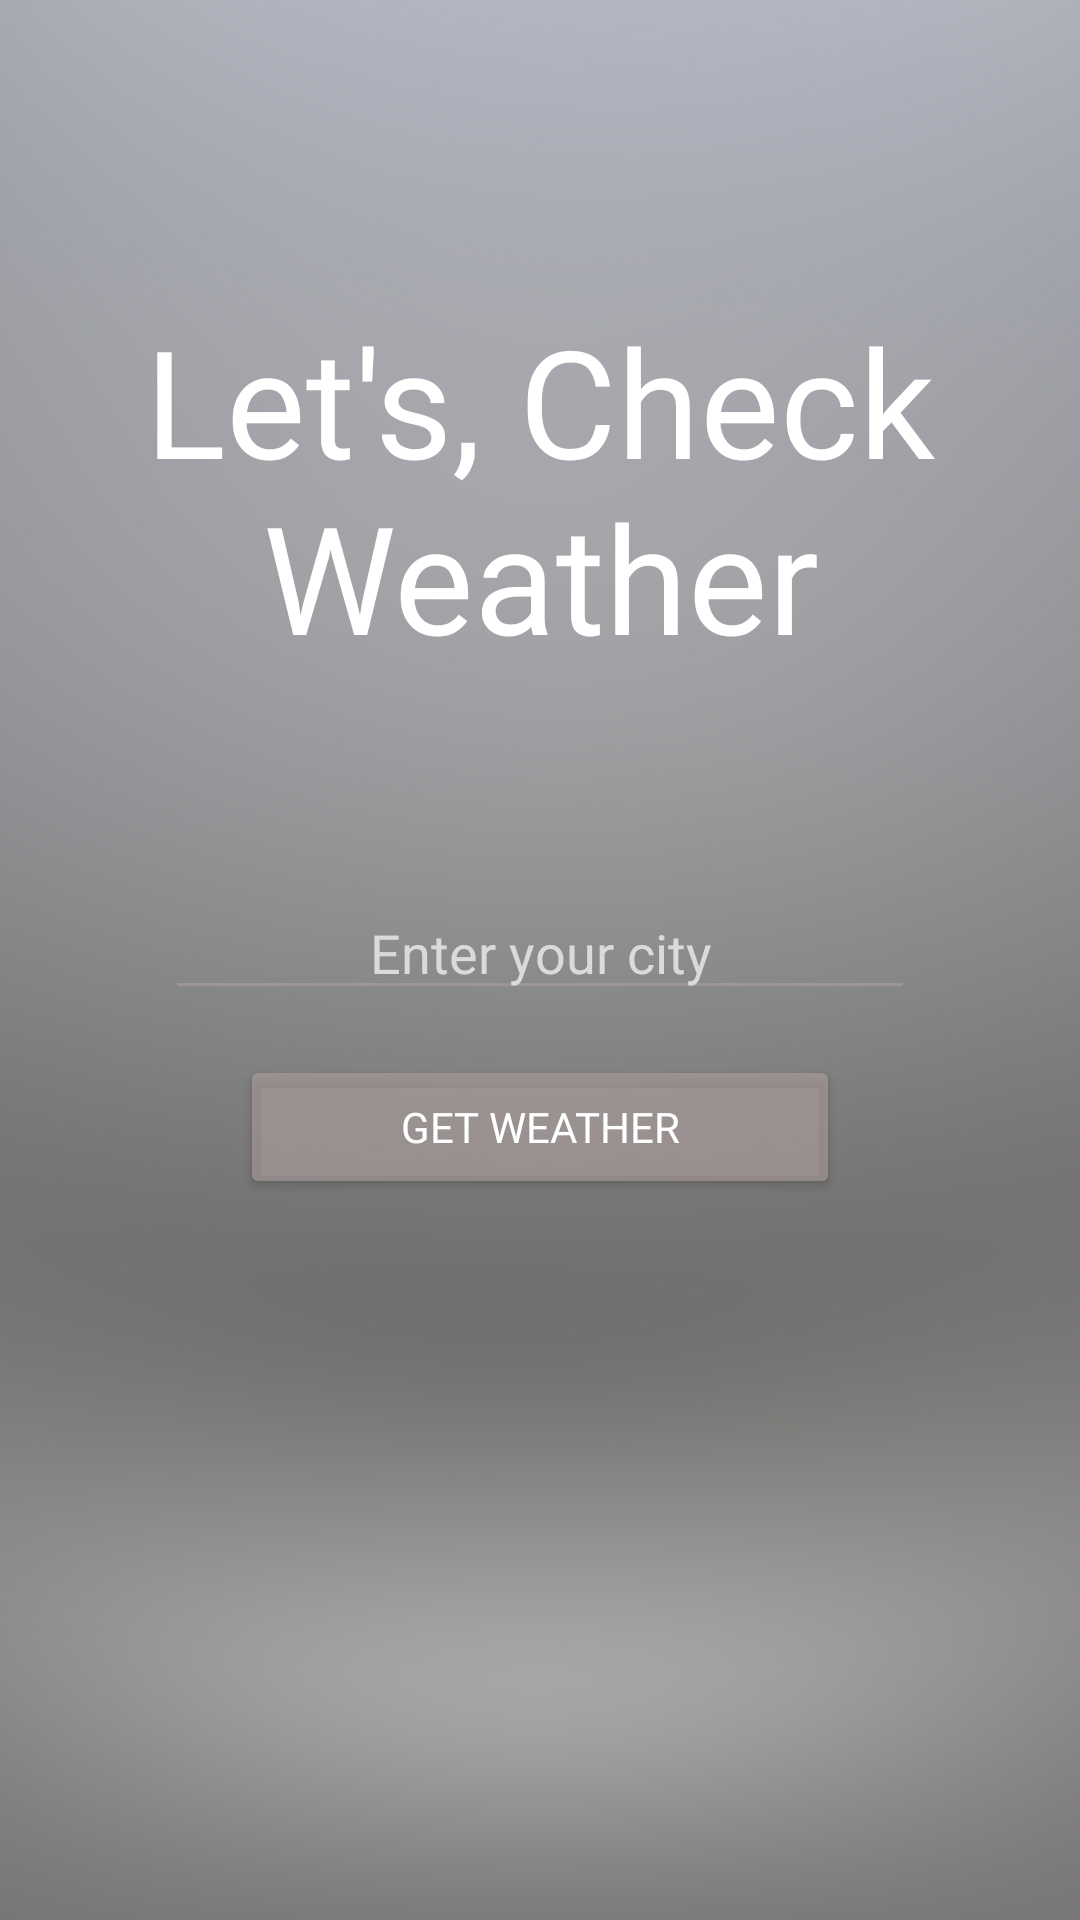

The Android layout XML behind this screen, and the referenced resources:
<!-- AndroidManifest.xml: application theme Theme.Farming_partner -->
<!-- res/layout/activity_weather.xml -->
<?xml version="1.0" encoding="utf-8"?>
<RelativeLayout xmlns:android="http://schemas.android.com/apk/res/android"
    xmlns:app="http://schemas.android.com/apk/res-auto"
    xmlns:tools="http://schemas.android.com/tools"
    android:layout_width="match_parent"
    android:layout_height="match_parent"
    android:background="@drawable/background"
    tools:context=".MainActivity">

    <RelativeLayout
        android:layout_width="wrap_content"
        android:layout_height="wrap_content"
        android:layout_marginTop="100sp">

        <TextView
            android:id="@+id/hello_info"
            android:layout_width="match_parent"
            android:layout_height="wrap_content"
            android:fontFamily="@font/comfortaa"
            android:text="@string/hello_info"
            android:textAlignment="center"
            android:textColor="@color/textColor"
            android:textColorHighlight="@color/textColor"
            android:textSize="50sp" />

        <EditText
            android:id="@+id/user_field"
            android:layout_width="250sp"
            android:layout_height="wrap_content"
            android:layout_below="@id/hello_info"
            android:textAlignment="center"
            android:layout_marginTop="70sp"
            android:layout_centerHorizontal="true"
            android:backgroundTint="@color/colorAccent"
            android:ems="10"
            android:fontFamily="@font/comfortaa_light"
            android:hint="@string/hint_user_field"
            android:inputType="text"
            android:textColor="@color/textColor"
            android:textColorHint="@color/textColorHint" />

        <Button
            android:id="@+id/main_button"
            android:layout_width="200sp"
            android:layout_height="wrap_content"
            android:layout_below="@id/user_field"
            android:layout_centerHorizontal="true"
            android:layout_marginTop="15sp"
            android:backgroundTint="@color/colorAccent"
            android:fontFamily="@font/comfortaa_bold"
            android:text="@string/main_button"
            android:textColor="@color/textColor"
            />
    </RelativeLayout>

</RelativeLayout>
<!-- resources referenced by this layout -->
<resources>
  <color name="colorAccent">#ADA89B9B</color>
  <color name="textColor">#FFF</color>
  <color name="textColorHint">#DADADA</color>
  <!-- drawable background: jpg bitmap (drawable, 438091 bytes) -->
  <string name="hello_info">Let\'s, Check\nWeather</string>
  <string name="hint_user_field">Enter your city</string>
  <string name="main_button">Get weather</string>
  <style name="Theme.Farming_partner" parent="Base.Theme.Farming_partner" />
  <style name="Base.Theme.Farming_partner" parent="Theme.AppCompat.DayNight.NoActionBar">
          
          
      </style>
</resources>
